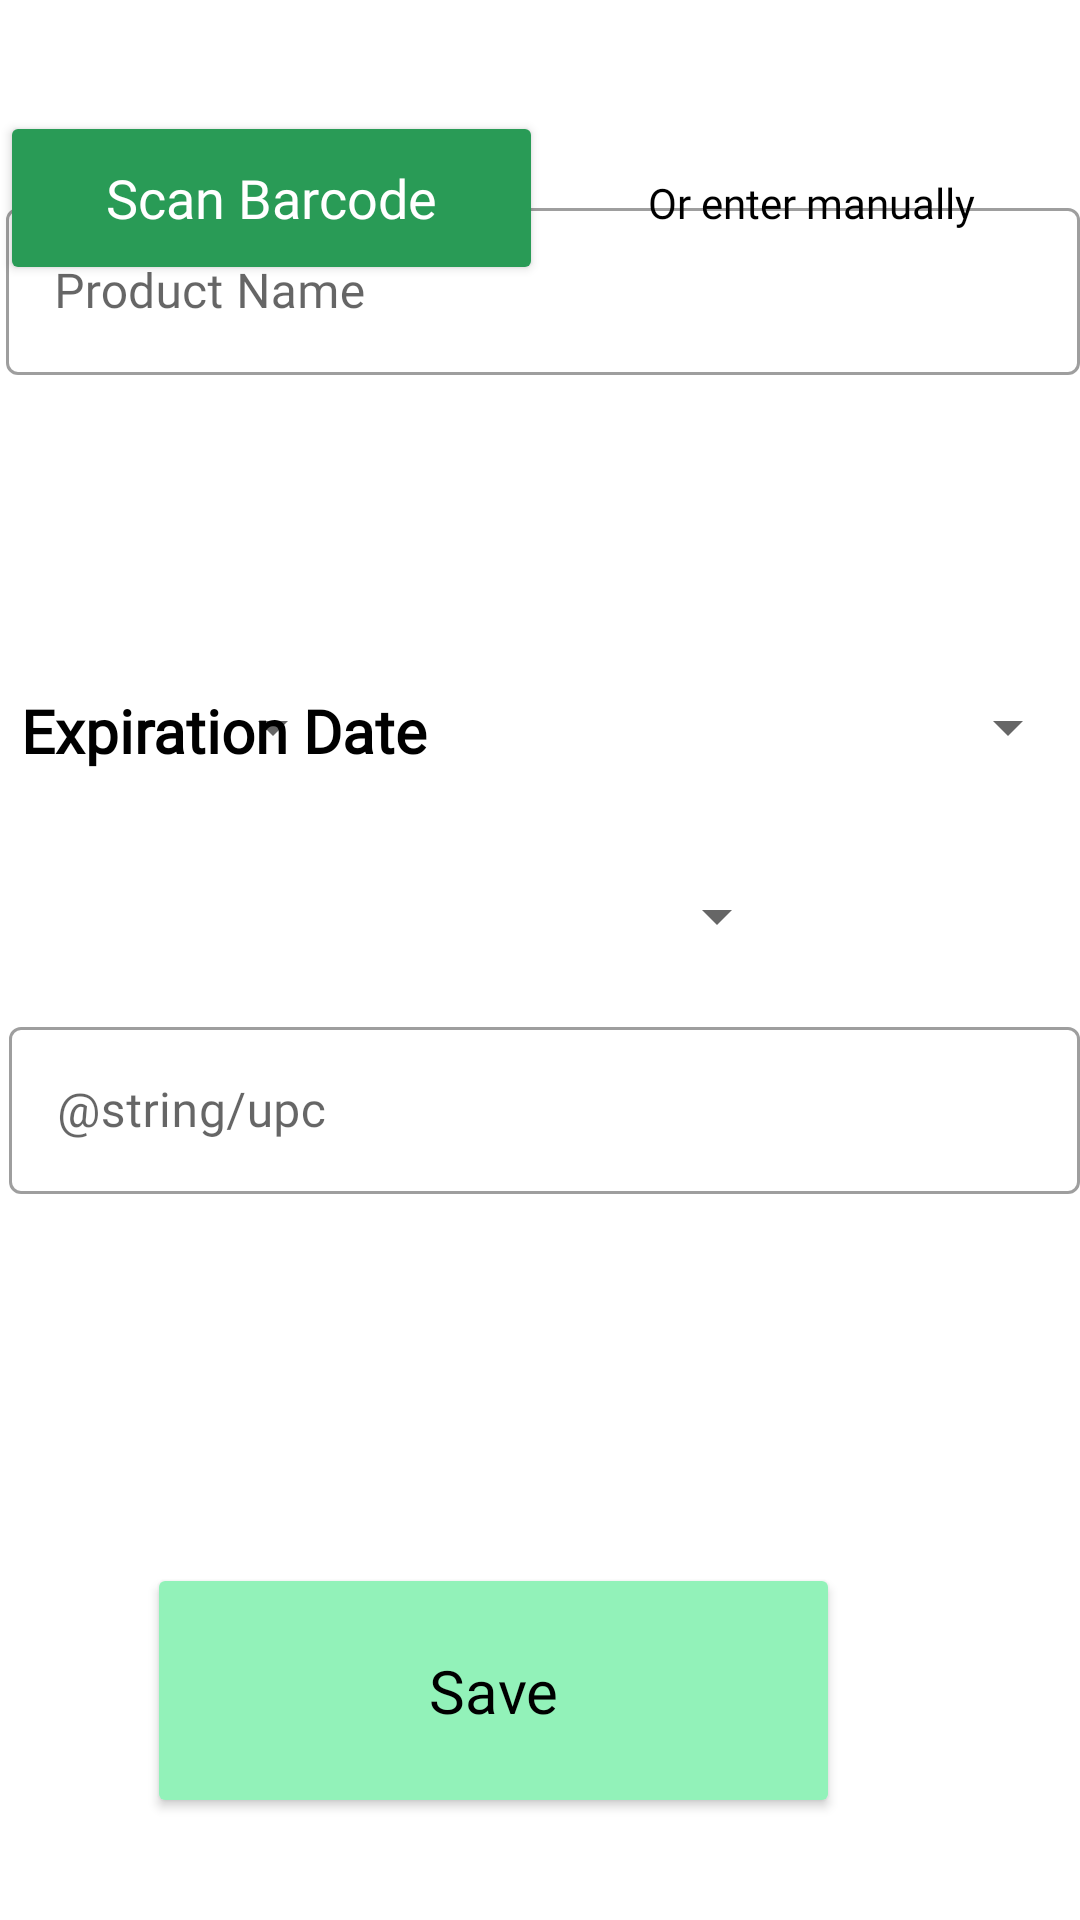

This screen was rendered from an Android layout file. Write that file and the resources it references.
<!-- AndroidManifest.xml: application theme Theme.FridgeBuddy -->
<!-- res/layout/add_layout.xml -->
<?xml version="1.0" encoding="utf-8"?>
<RelativeLayout xmlns:android="http://schemas.android.com/apk/res/android"
    xmlns:app="http://schemas.android.com/apk/res-auto"
    xmlns:tools="http://schemas.android.com/tools"
    android:layout_width="match_parent"
    android:layout_height="match_parent"
    android:adjustViewBounds="true">

    <ScrollView
        android:layout_width="match_parent"
        android:layout_height="match_parent"
        android:fillViewport="true"
        android:isScrollContainer="false"
        android:windowSoftInputMode="adjustPan"
        tools:ignore="UselessParent">

        <RelativeLayout
            android:layout_width="match_parent"
            android:layout_height="wrap_content"
            android:orientation="vertical"
            tools:ignore="ExtraText">


            <Button
                android:id="@+id/save"
                android:layout_width="231dp"
                android:layout_height="85dp"
                android:layout_alignParentTop="true"
                android:layout_alignParentEnd="true"
                android:layout_centerInParent="true"
                android:layout_marginTop="521dp"
                android:layout_marginEnd="80dp"
                android:backgroundTint="#92F2B9"
                android:capitalize="words"
                android:fontFamily="@font/vidaloka"
                android:text="Save"
                android:textAllCaps="false"
                android:textColor="@color/black"
                android:textSize="20sp"
                tools:ignore="Deprecated,RelativeOverlap,TextViewEdits" />

            <Button
                android:id="@+id/scanBarcode"
                android:layout_width="206dp"
                android:layout_height="58dp"
                android:layout_alignParentTop="true"
                android:layout_alignParentEnd="true"
                android:layout_centerInParent="true"
                android:layout_marginTop="37dp"
                android:layout_marginEnd="179dp"
                android:backgroundTint="#299B56"
                android:capitalize="words"
                android:fontFamily="@font/vidaloka"
                android:text="@string/scan_barcode2"
                android:textAllCaps="false"
                android:textColor="@color/white"
                android:textSize="18sp"
                tools:ignore="Deprecated,RelativeOverlap,TextViewEdits" />

            <TextView
                android:id="@+id/enterManually"
                android:layout_width="145dp"
                android:layout_height="43dp"
                android:layout_alignParentTop="true"
                android:layout_alignParentEnd="true"
                android:layout_centerInParent="true"
                android:layout_marginTop="46dp"
                android:layout_marginEnd="17dp"
                android:fontFamily="@font/vidaloka"
                android:gravity="center"
                android:text="@string/or_enter_manually"
                android:textColor="#000000" />

            <com.google.android.material.textfield.TextInputLayout
                android:id="@+id/productNameEditText"
                style="@style/Widget.MaterialComponents.TextInputLayout.OutlinedBox"
                android:layout_width="389dp"
                android:layout_height="78dp"
                android:layout_alignParentStart="true"
                android:layout_alignParentBottom="true"
                android:layout_marginStart="2dp"
                android:layout_marginBottom="498dp"
                android:foregroundGravity="center">

                <com.google.android.material.textfield.TextInputEditText
                    android:layout_width="match_parent"
                    android:layout_height="wrap_content"
                    android:layout_marginTop="20dp"
                    android:fontFamily="@font/vidaloka"
                    android:hint="@string/product_name"
                    android:inputType="text" />


            </com.google.android.material.textfield.TextInputLayout>

            <Spinner
                android:id="@+id/monthSpinner"
                android:layout_width="139dp"
                android:layout_height="63dp"
                android:layout_alignParentStart="true"
                android:layout_alignParentTop="true"
                android:layout_centerHorizontal="true"
                android:layout_marginStart="124dp"
                android:layout_marginTop="274dp"
                android:gravity="center"
                android:text="@string/month" />

            <Spinner
                android:id="@+id/daySpinner"
                android:layout_width="108dp"
                android:layout_height="63dp"
                android:layout_alignParentStart="true"
                android:layout_alignParentBottom="true"
                android:layout_centerHorizontal="true"
                android:layout_marginStart="7dp"
                android:layout_marginBottom="366dp"
                android:foregroundGravity="center"
                android:gravity="center"
                android:text="Day" />

            <Spinner
                android:id="@+id/yearSpinner"
                android:layout_width="108dp"
                android:layout_height="63dp"
                android:layout_alignParentStart="true"
                android:layout_alignParentBottom="true"
                android:layout_centerHorizontal="true"
                android:layout_marginStart="276dp"
                android:layout_marginBottom="366dp"
                android:foregroundGravity="center"
                android:gravity="center"
                android:text="Year" />

            <TextView
                android:id="@+id/expirationDateText"
                android:layout_width="wrap_content"
                android:layout_height="wrap_content"
                android:layout_alignParentStart="true"
                android:layout_alignParentTop="true"
                android:layout_centerInParent="true"
                android:layout_marginStart="7dp"
                android:layout_marginTop="230dp"
                android:fontFamily="@font/vidaloka"
                android:text="Expiration Date"
                android:textColor="#000000"
                android:textSize="20sp"
                android:textStyle="bold" />

            <com.google.android.material.textfield.TextInputLayout
                android:id="@+id/upcEditText"
                style="@style/Widget.MaterialComponents.TextInputLayout.OutlinedBox"
                android:layout_width="389dp"
                android:layout_height="78dp"
                android:layout_alignParentStart="true"
                android:layout_alignParentBottom="true"
                android:layout_marginStart="3dp"
                android:layout_marginBottom="225dp"
                android:foregroundGravity="center">

                <com.google.android.material.textfield.TextInputEditText
                    android:layout_width="match_parent"
                    android:layout_height="wrap_content"
                    android:fontFamily="@font/vidaloka"
                    android:hint="@string/upc"
                    android:inputType="number" />

            </com.google.android.material.textfield.TextInputLayout>


        </RelativeLayout>

    </ScrollView>

</RelativeLayout>
<!-- resources referenced by this layout -->
<resources>
  <color name="black">#FF000000</color>
  <color name="white">#FFFFFFFF</color>
  <string name="month">Month</string>
  <string name="or_enter_manually">Or enter manually</string>
  <string name="product_name">Product Name</string>
  <string name="scan_barcode2">Scan Barcode</string>
  <style name="Theme.FridgeBuddy" parent="Theme.MaterialComponents.DayNight.DarkActionBar">
          
          <item name="colorPrimary">@color/black</item>
          <item name="colorPrimaryVariant">@color/black</item>
          <item name="colorOnPrimary">@color/white</item>
          
          <item name="colorSecondary">@color/teal_200</item>
          <item name="colorSecondaryVariant">@color/teal_700</item>
          <item name="colorOnSecondary">@color/black</item>
          
          <item name="android:statusBarColor">@color/black</item>
          
      </style>
  <color name="teal_200">#FF03DAC5</color>
  <color name="teal_700">#FF018786</color>
</resources>
